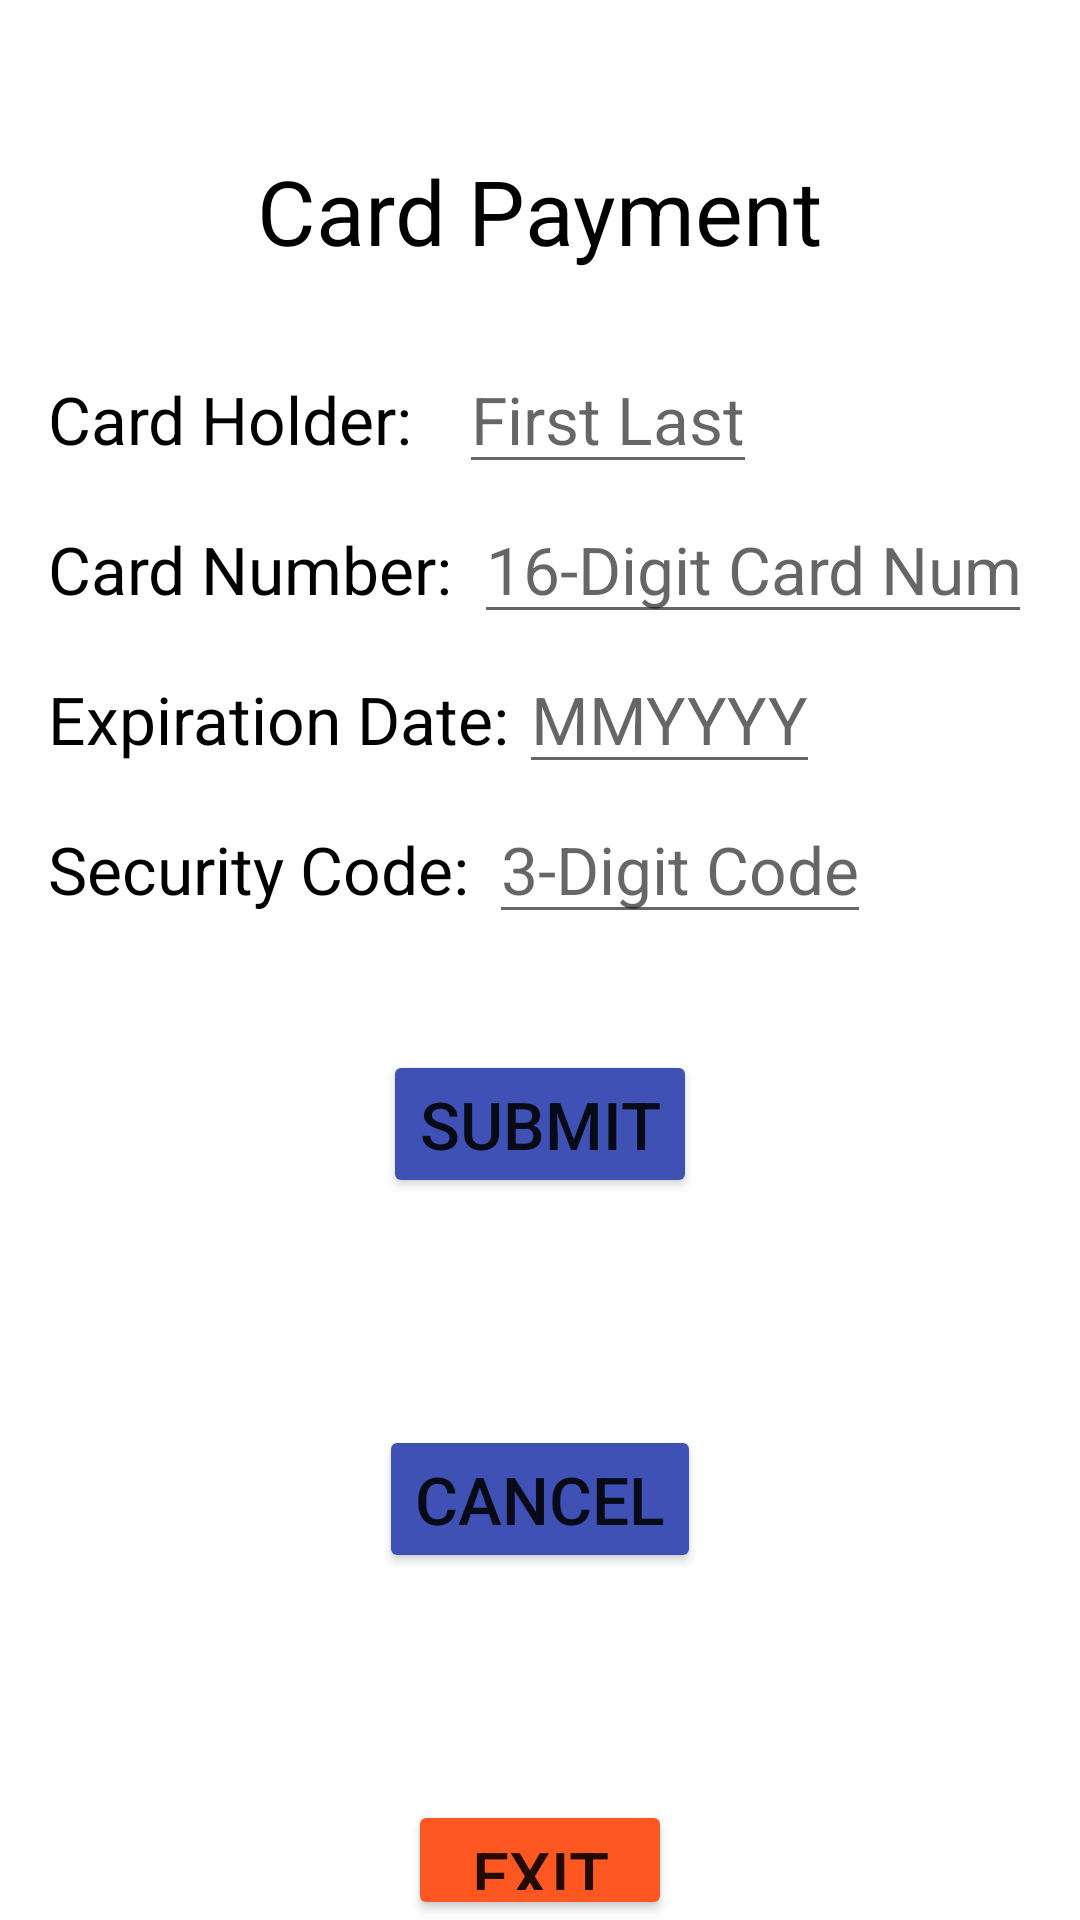

Reconstruct the res/layout file that produces this screen, plus the resources it refers to.
<!-- AndroidManifest.xml: application theme Theme.MakePayment -->
<!-- res/layout/activity_card_payment.xml -->
<?xml version="1.0" encoding="utf-8"?>

<RelativeLayout xmlns:android="http://schemas.android.com/apk/res/android"
    android:layout_width="match_parent"
    android:layout_height="match_parent"
    xmlns:app="http://schemas.android.com/apk/res-auto"
    android:paddingLeft="16dp"
    android:paddingRight="16dp">

    <TextView
        android:layout_width="wrap_content"
        android:layout_height="wrap_content"
        android:text="Card Payment"
        android:textAppearance="@style/TextAppearance.AppCompat.Large"
        android:textSize="30dp"
        android:textColor="@color/black"
        android:layout_centerHorizontal="true"
        android:layout_marginTop="50dp" />

    <TextView
        android:id="@+id/CardHold"
        android:layout_width="wrap_content"
        android:layout_height="wrap_content"
        android:text="Card Holder: "
        android:textSize="22dp"
        android:textColor="@color/black"
        android:layout_marginTop="125dp" />

    <EditText
        android:id="@+id/Name"
        android:layout_width="wrap_content"
        android:layout_height="wrap_content"
        android:hint="First Last"
        android:textSize="22dp"
        android:layout_toRightOf="@id/CardHold"
        android:layout_marginLeft="10dp"
        android:layout_marginTop="115dp" />

    <TextView
        android:id="@+id/CardNum"
        android:layout_width="wrap_content"
        android:layout_height="wrap_content"
        android:text="Card Number: "
        android:textSize="22dp"
        android:textColor="@color/black"
        android:layout_marginTop="175dp" />

    <EditText
        android:id="@+id/Number"
        android:layout_width="wrap_content"
        android:layout_height="wrap_content"
        android:hint="16-Digit Card Number"
        android:textSize="22dp"
        android:layout_toRightOf="@id/CardHold"
        android:layout_marginLeft="15dp"
        android:layout_marginTop="165dp"
        android:inputType="number" />

    <TextView
        android:id="@+id/CardExp"
        android:layout_width="wrap_content"
        android:layout_height="wrap_content"
        android:text="Expiration Date: "
        android:textSize="22dp"
        android:textColor="@color/black"
        android:layout_marginTop="225dp" />

    <EditText
        android:id="@+id/Expiration"
        android:layout_width="wrap_content"
        android:layout_height="wrap_content"
        android:hint="MMYYYY"
        android:textSize="22dp"
        android:layout_toRightOf="@id/CardHold"
        android:layout_marginLeft="30dp"
        android:layout_marginTop="215dp"
        android:inputType="number"/>

    <TextView
        android:id="@+id/CardSec"
        android:layout_width="wrap_content"
        android:layout_height="wrap_content"
        android:text="Security Code: "
        android:textSize="22dp"
        android:textColor="@color/black"
        android:layout_marginTop="275dp" />

    <EditText
        android:id="@+id/Code"
        android:layout_width="wrap_content"
        android:layout_height="wrap_content"
        android:hint="3-Digit Code"
        android:textSize="22dp"
        android:layout_toRightOf="@id/CardHold"
        android:layout_marginLeft="20dp"
        android:layout_marginTop="265dp"
        android:inputType="number" />

    <Button
        android:id="@+id/Submit"
        android:layout_width="wrap_content"
        android:layout_height="wrap_content"
        android:text="Submit"
        android:textSize="22dp"
        android:layout_centerHorizontal="true"
        android:layout_marginTop="350dp"
        app:backgroundTint="#3F51B5"/>

    <Button
        android:id="@+id/Cancel"
        android:layout_width="wrap_content"
        android:layout_height="wrap_content"
        android:text="Cancel"
        android:textSize="22dp"
        android:layout_centerHorizontal="true"
        android:layout_marginTop="475dp"
        app:backgroundTint="#3F51B5"/>

    <Button
        android:id="@+id/Exit"
        android:layout_width="wrap_content"
        android:layout_height="wrap_content"
        android:text="Exit"
        android:textSize="22dp"
        android:layout_centerHorizontal="true"
        android:layout_marginTop="600dp"
        app:backgroundTint="#FF5722"/>

</RelativeLayout>
<!-- resources referenced by this layout -->
<resources>
  <style name="Theme.MakePayment" parent="Theme.MaterialComponents.DayNight.DarkActionBar">
          
          <item name="colorPrimary">@color/purple_500</item>
          <item name="colorPrimaryVariant">@color/purple_700</item>
          <item name="colorOnPrimary">@color/white</item>
          
          <item name="colorSecondary">@color/teal_200</item>
          <item name="colorSecondaryVariant">@color/teal_700</item>
          <item name="colorOnSecondary">@color/black</item>
          
          <item name="android:statusBarColor" tools:targetApi="l">?attr/colorPrimaryVariant</item>
          
      </style>
  <!-- not gathered from this repository: default colours our renderer supplied (Android Studio template values) -->
  <color name="purple_500">#FF6200EE</color>
  <color name="purple_700">#FF3700B3</color>
  <color name="teal_200">#FF03DAC5</color>
  <color name="teal_700">#FF018786</color>
  <color name="black">#FF000000</color>
  <color name="white">#FFFFFFFF</color>
</resources>
